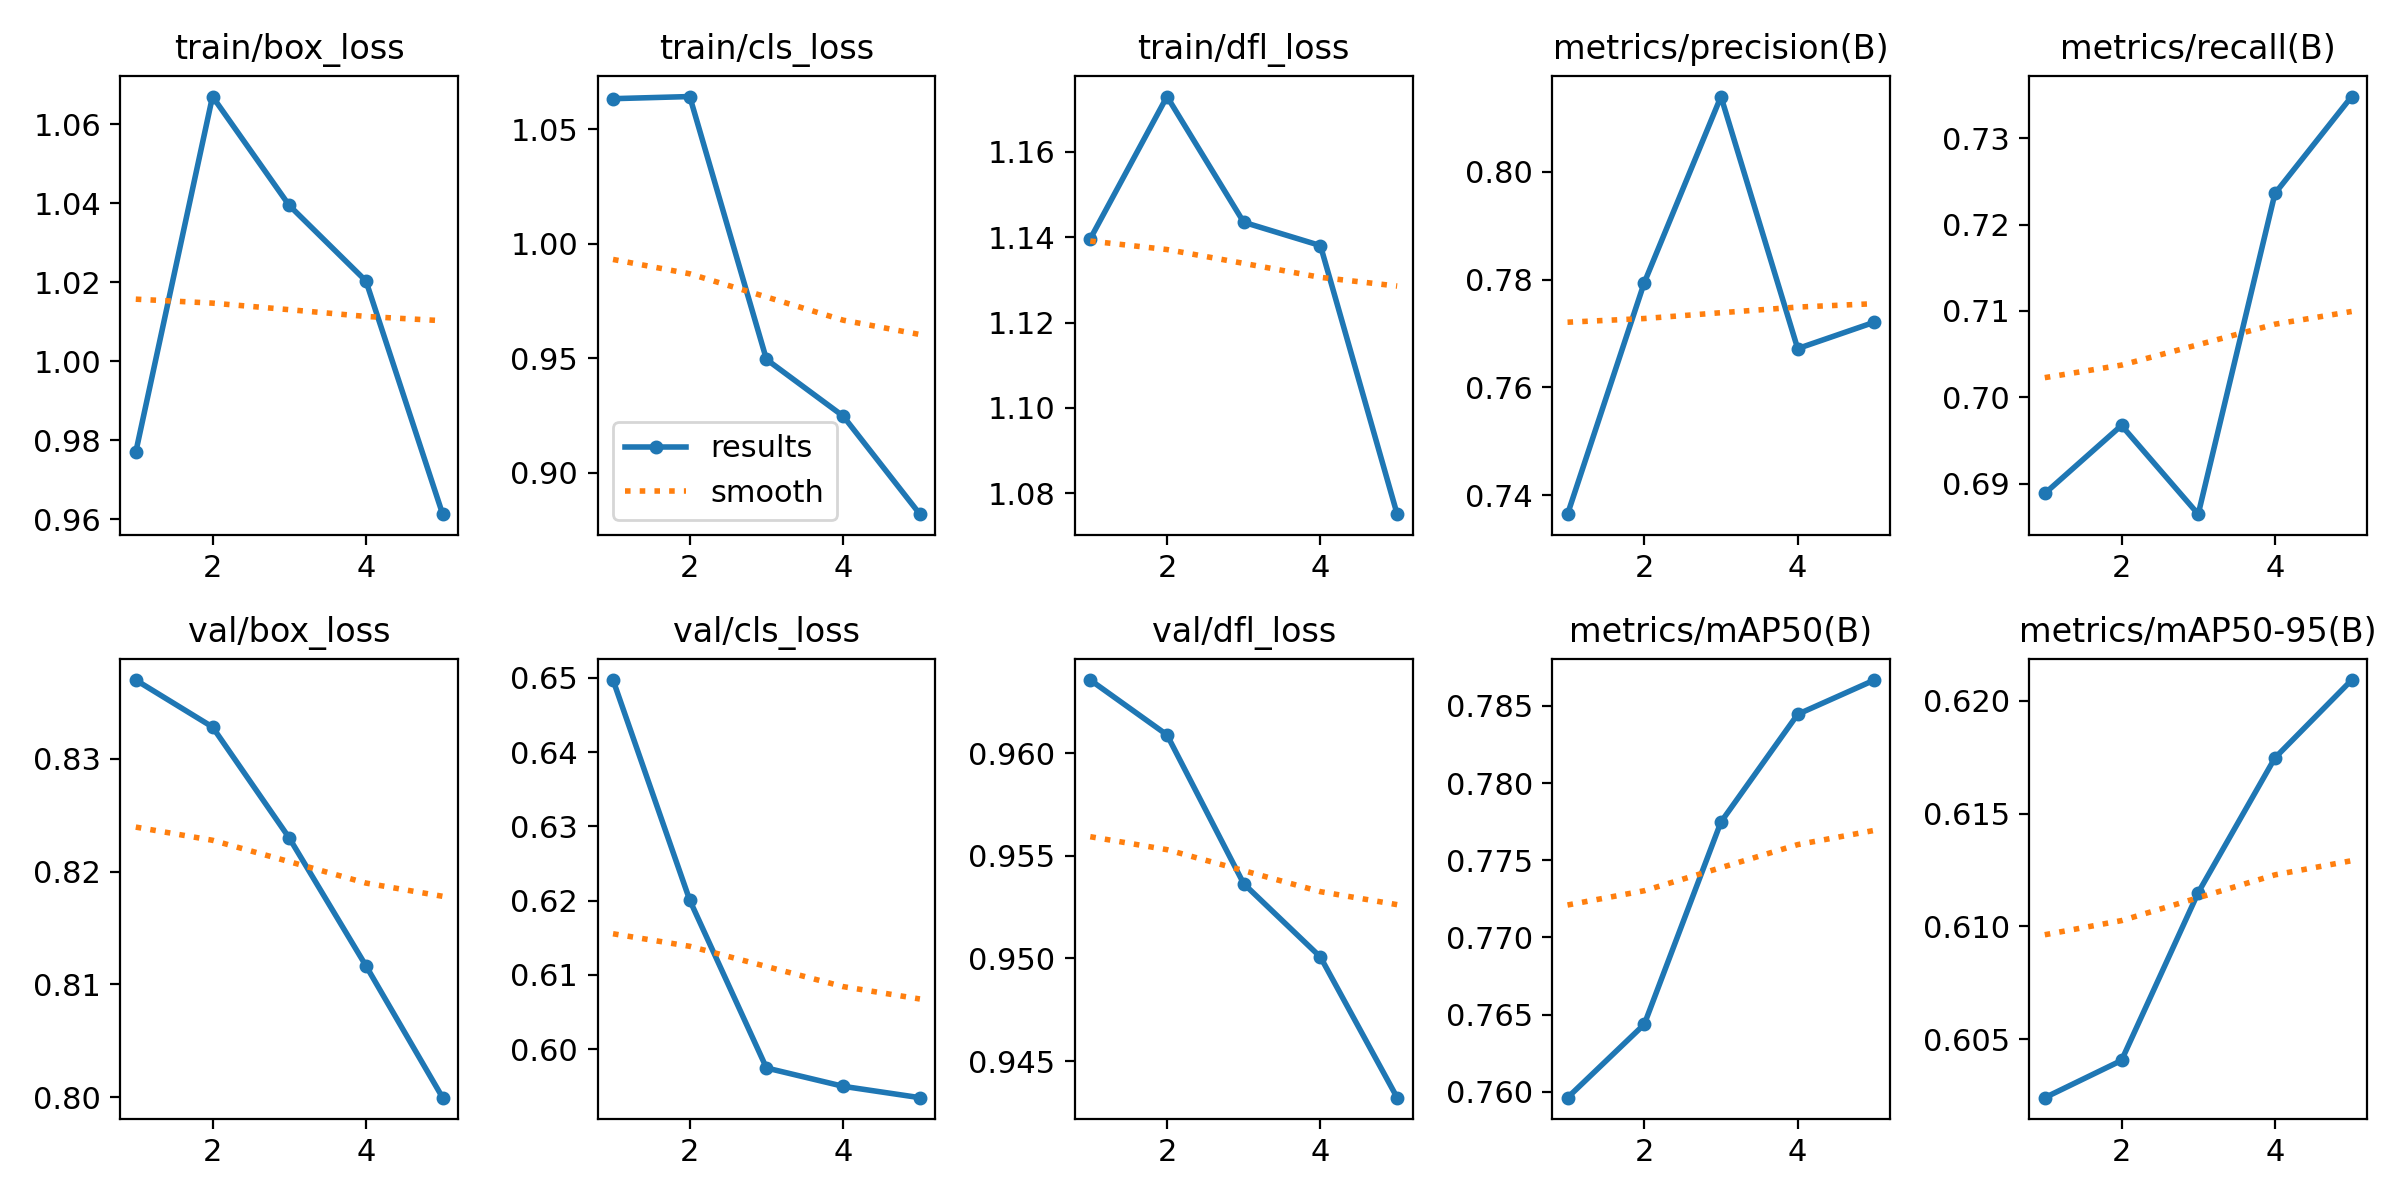

The table this chart was drawn from, first rows:
epoch, time, train/box_loss, train/cls_loss, train/dfl_loss, metrics/precision(B), metrics/recall(B), metrics/mAP50(B), metrics/mAP50-95(B), val/box_loss, val/cls_loss, val/dfl_loss, lr/pg0, lr/pg1, lr/pg2
1, 2.874, 0.977, 1.063, 1.14, 0.7365, 0.6889, 0.7596, 0.6024, 0.837, 0.6497, 0.9636, 4.76e-06, 4.76e-06, 4.76e-06
2, 5.988, 1.067, 1.064, 1.173, 0.7794, 0.6967, 0.7644, 0.6041, 0.8328, 0.6201, 0.9609, 8.58942e-06, 8.58942e-06, 8.58942e-06
3, 9.104, 1.039, 0.9495, 1.144, 0.8139, 0.6865, 0.7775, 0.6115, 0.823, 0.5975, 0.9536, 1.00626e-05, 1.00626e-05, 1.00626e-05
4, 12.22, 1.02, 0.9248, 1.138, 0.7672, 0.7236, 0.7845, 0.6175, 0.8117, 0.595, 0.9501, 9.17966e-06, 9.17966e-06, 9.17966e-06
5, 15.33, 0.9613, 0.882, 1.075, 0.7721, 0.7348, 0.7867, 0.6209, 0.8, 0.5935, 0.9432, 5.94048e-06, 5.94048e-06, 5.94048e-06
